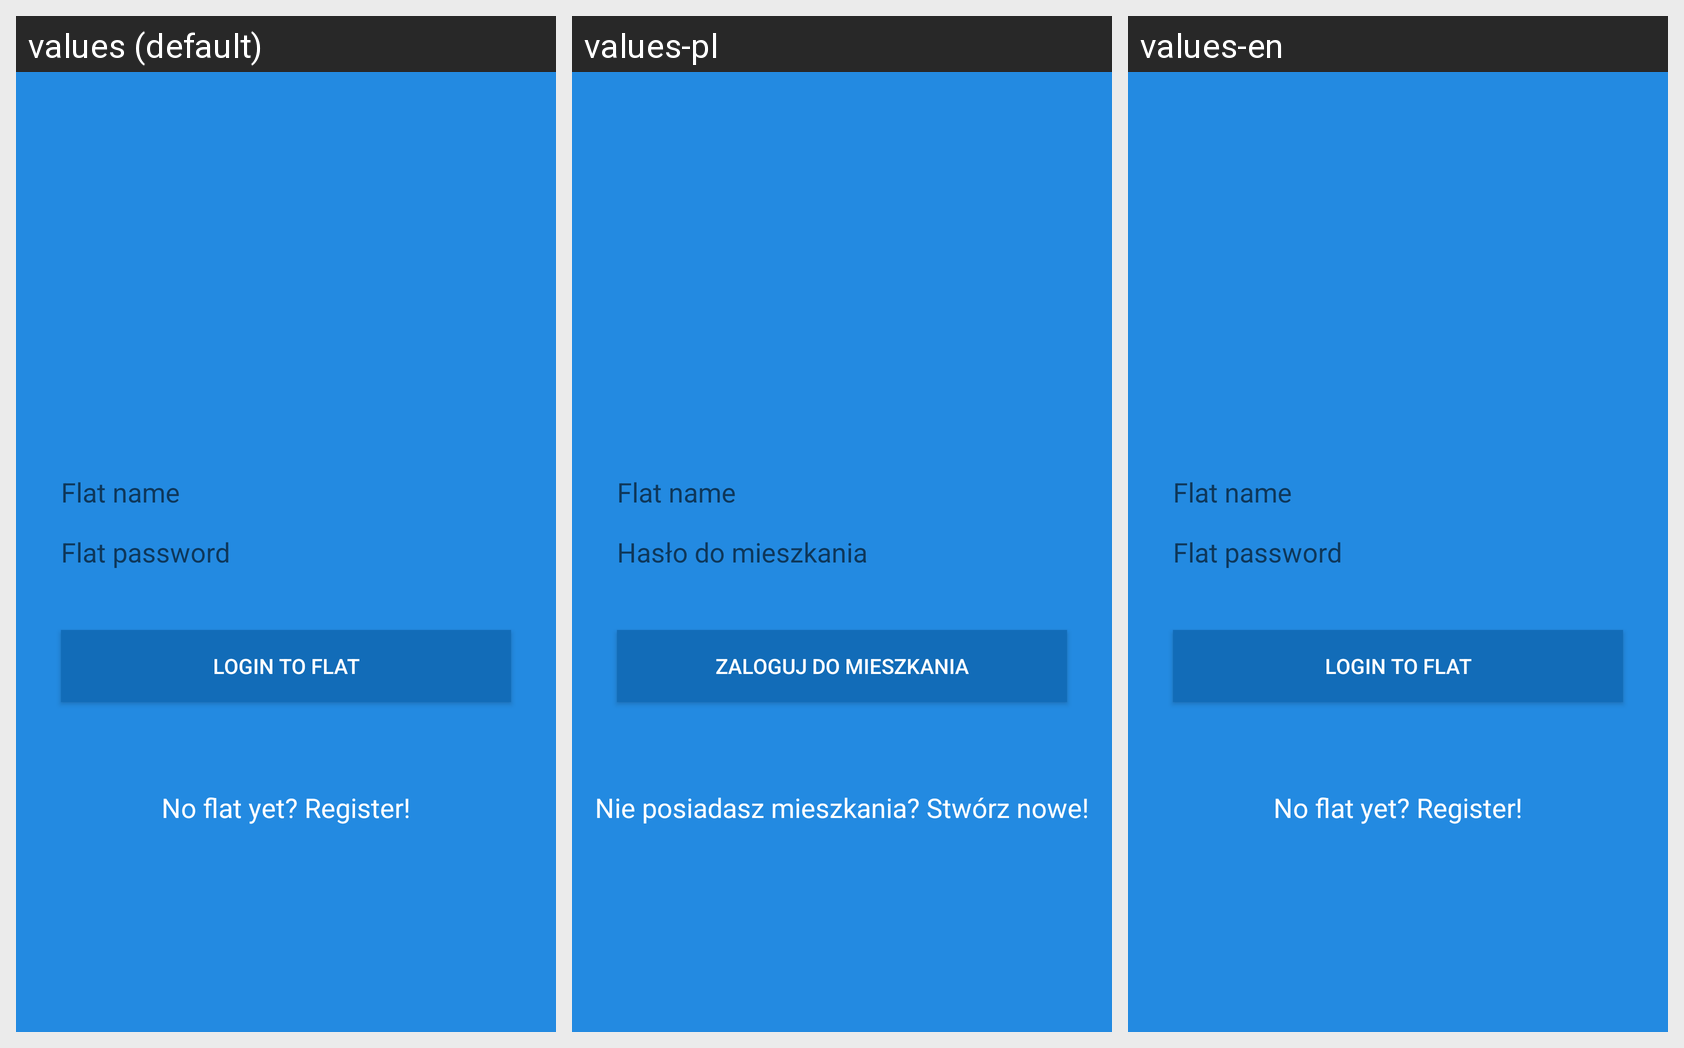

The Android screen above is rendered under several locales of the same app. Produce the string resources it draws, with the default and per-locale values.
Android screen res/layout/activity_login_flat.xml rendered under 3 locales, left to right: values (default), values-pl, values-en. Device: Nexus 5 (rendered at 1080×1920; each locale shown at half size, 540×960, under a caption strip naming it); theme AppTheme.
Strings drawn on this screen, with the default value and each locale's value (text and hints the layout hard-codes, and strings that could not be matched under every locale, appear in the picture but are not listed):

passLogFlat
  values: Flat password
  values-pl: Hasło do mieszkania
  values-en: Flat password  [not translated; the default value is used]

login_to_flat
  values: LOGIN TO FLAT
  values-pl: Zaloguj do mieszkania
  values-en: LOGIN TO FLAT  [not translated; the default value is used]

login_Flat
  values: No flat yet? Register!
  values-pl: Nie posiadasz mieszkania? Stwórz nowe!
  values-en: No flat yet? Register!  [not translated; the default value is used]
